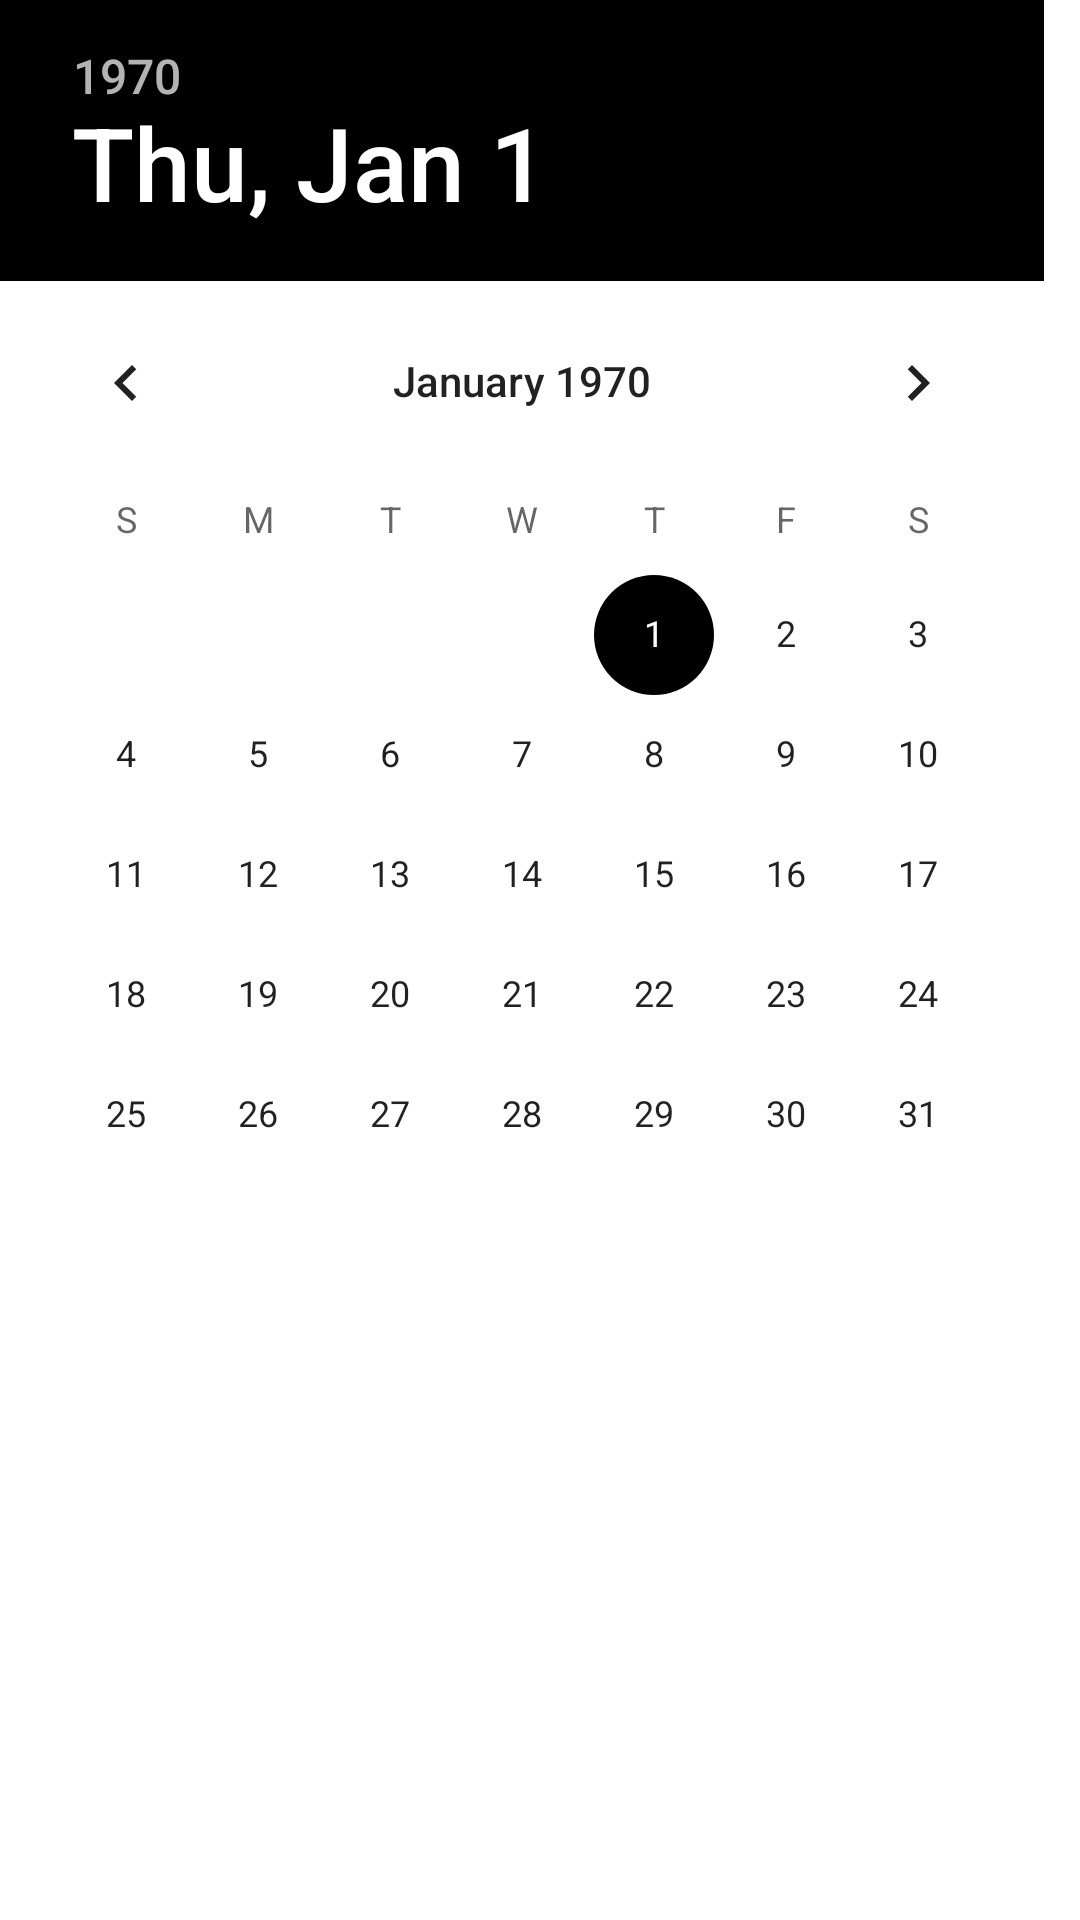

Reconstruct the res/layout file that produces this screen, plus the resources it refers to.
<!-- AndroidManifest.xml: application theme AppTheme -->
<!-- res/layout/fragment_date_picker.xml -->
<?xml version="1.0" encoding="utf-8"?>
<DatePicker xmlns:android="http://schemas.android.com/apk/res/android"
    xmlns:tools="http://schemas.android.com/tools"
    android:layout_width="match_parent"
    android:layout_height="match_parent"
    android:id="@+id/date_picker"
    tools:context=".controller.DatePickerFragment"/>
<!-- resources referenced by this layout -->
<resources>
  <style name="AppTheme" parent="Theme.MaterialComponents.Light.NoActionBar">
          
          <item name="colorPrimary">@color/colorPrimary</item>
          <item name="colorPrimaryDark">@color/colorPrimaryDark</item>
          <item name="colorAccent">@color/colorAccent</item>
          <item name="colorError">@color/colorError</item>
          <item name="android:windowContentTransitions">true</item>
      </style>
  <color name="colorPrimary">#fc4a1a</color>
  <color name="colorPrimaryDark">#FD9725</color>
  <color name="colorAccent">#000</color>
  <color name="colorError">#FD9725</color>
</resources>
